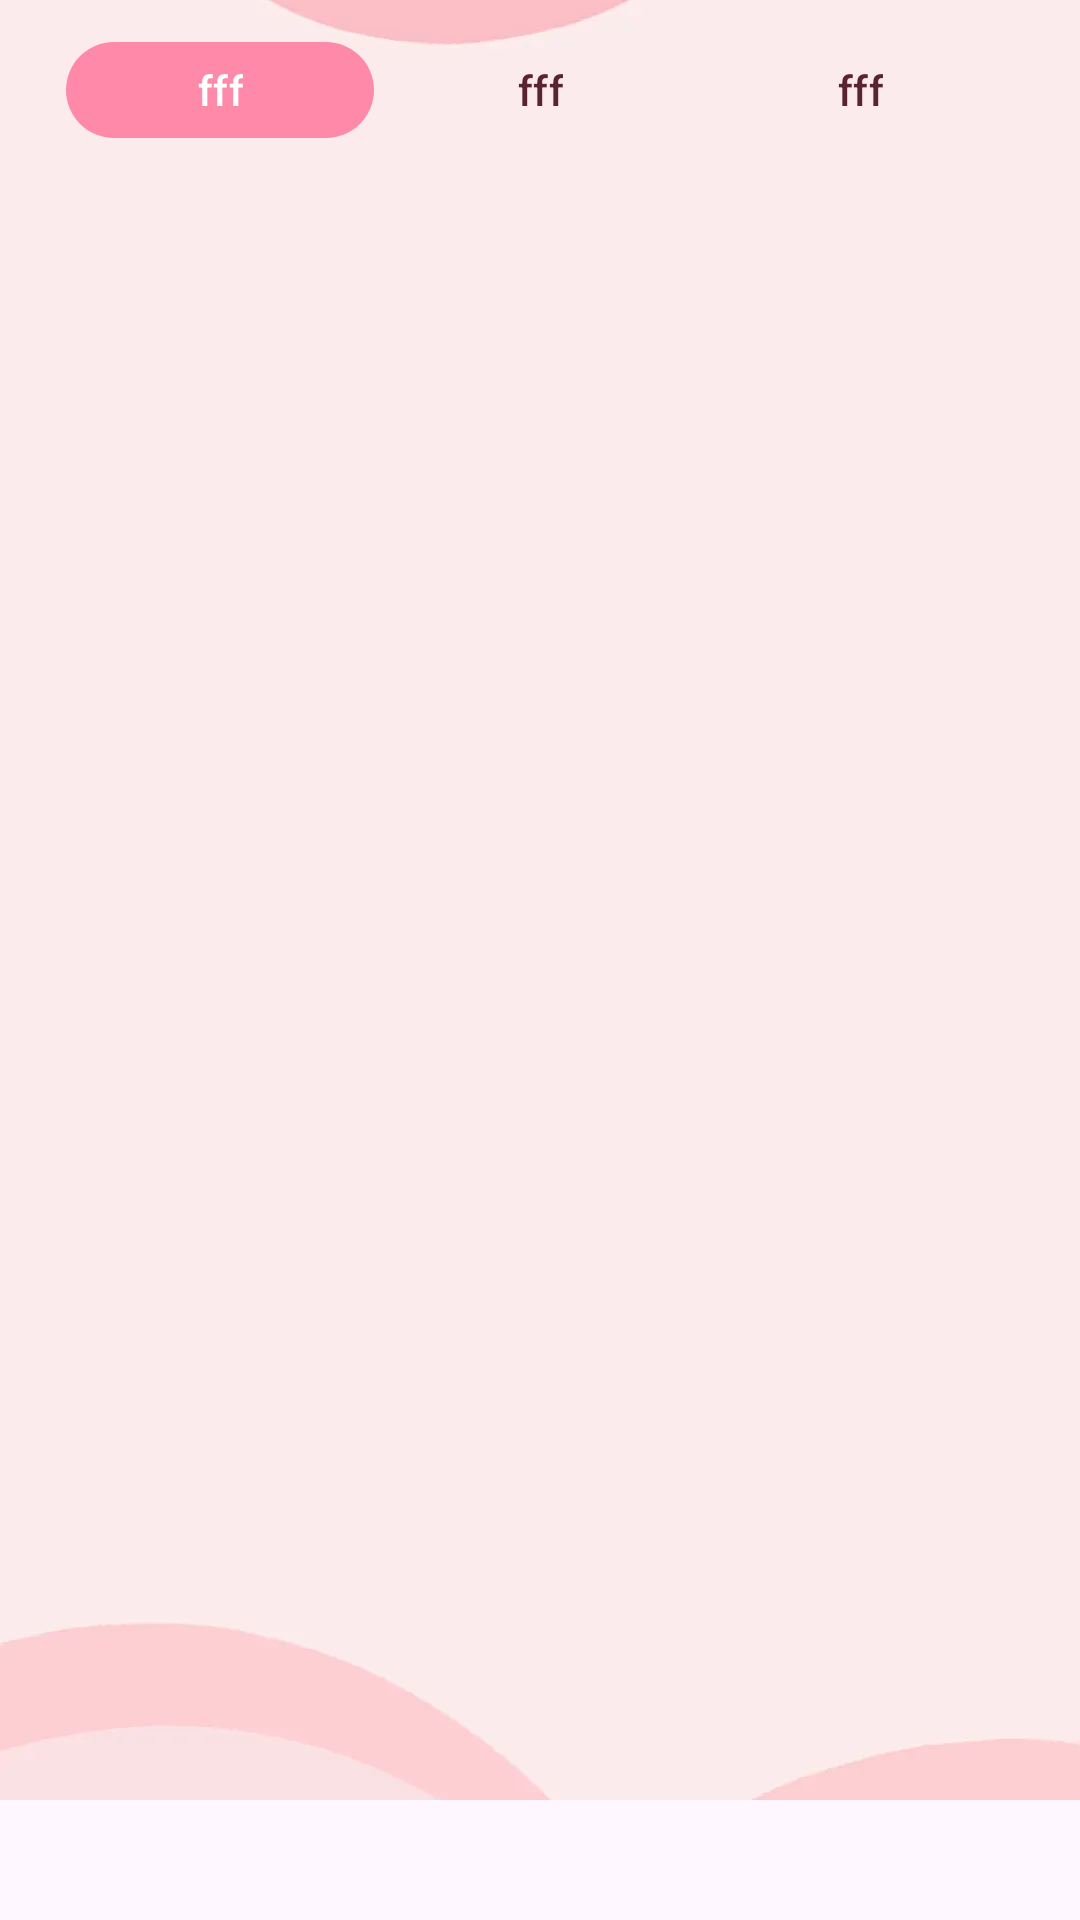

Layout XML and referenced resources for this Android screen:
<!-- AndroidManifest.xml: application theme Theme.Coloring250924 -->
<!-- res/layout/fragment_nav0.xml -->
<?xml version="1.0" encoding="utf-8"?>
<FrameLayout xmlns:android="http://schemas.android.com/apk/res/android"
    xmlns:app="http://schemas.android.com/apk/res-auto"
    xmlns:tools="http://schemas.android.com/tools"
    android:id="@+id/container"
    tools:background="#000"
    android:layout_width="match_parent"
    android:layout_height="match_parent">

    <ImageView
        android:src="@mipmap/home_bg_100"
        android:layout_width="match_parent"
        android:scaleType="centerCrop"
        android:layout_marginBottom="40dp"
        android:layout_height="match_parent"/>

        <androidx.viewpager.widget.ViewPager
            android:id="@+id/view_pager"
            android:layout_marginBottom="72dp"
            android:layout_marginTop="60dp"
            android:layout_width="match_parent"
            android:layout_height="match_parent"
            app:layout_behavior="@string/appbar_scrolling_view_behavior" />


        <com.google.android.material.tabs.TabLayout
            android:id="@+id/tabs"
            android:layout_marginHorizontal="20dp"
android:background="@android:color/transparent"
            app:tabSelectedTextColor="@color/white"
            app:tabTextColor="#5A2332"

            app:tabIndicatorFullWidth="true"
            app:tabIndicator="@drawable/tab_bg_ind"
            app:tabIndicatorColor="@null"
            app:tabIndicatorHeight="36dp"
            app:tabIndicatorGravity="center"
            android:layout_width="match_parent"
            android:layout_height="60dp" >
            <com.google.android.material.tabs.TabItem
                android:layout_width="wrap_content"
                android:text="fff"
                android:layout_height="wrap_content"/>

            <com.google.android.material.tabs.TabItem
                android:layout_width="wrap_content"
                android:text="fff"
                android:layout_height="wrap_content"/>

            <com.google.android.material.tabs.TabItem
                android:layout_width="wrap_content"
                android:text="fff"
                android:layout_height="wrap_content"/>
        </com.google.android.material.tabs.TabLayout>


</FrameLayout>
<!-- resources referenced by this layout -->
<resources>
  <color name="white">#FFFFFFFF</color>
  <!-- drawable tab_bg_ind (drawable) -->
  <?xml version="1.0" encoding="utf-8"?>
  <layer-list xmlns:android="http://schemas.android.com/apk/res/android">
      <item
          android:gravity="center"
          android:left="2dp"
          android:top="1dp"
          android:right="2dp"
          android:bottom="1dp">
          <shape>
              <size android:height="32dp" />
              <corners android:radius="20dp" />
              <gradient android:startColor="#FF89A9" android:endColor="#FF89A9" android:angle="180"/>
          </shape>
      </item>
  </layer-list>
  <!-- mipmap home_bg_100: webp bitmap (mipmap-xxhdpi, 8818 bytes) -->
  <style name="Theme.Coloring250924" parent="Theme.Material3.Light.NoActionBar">
          
          <item name="colorPrimary">@color/purple_500</item>
          <item name="colorPrimaryVariant">@color/purple_700</item>
          <item name="colorOnPrimary">@color/white</item>
          
          <item name="colorSecondary">@color/teal_200</item>
          <item name="colorSecondaryVariant">@color/teal_700</item>
          <item name="colorOnSecondary">@color/black</item>
          
          <item name="android:statusBarColor">?attr/colorPrimaryVariant</item>
          
      </style>
  <color name="purple_500">#FF89A9</color>
  <color name="purple_700">#FF89A9</color>
  <color name="teal_200">#FF89A9</color>
  <color name="teal_700">#FF018786</color>
  <color name="black">#FF000000</color>
</resources>
